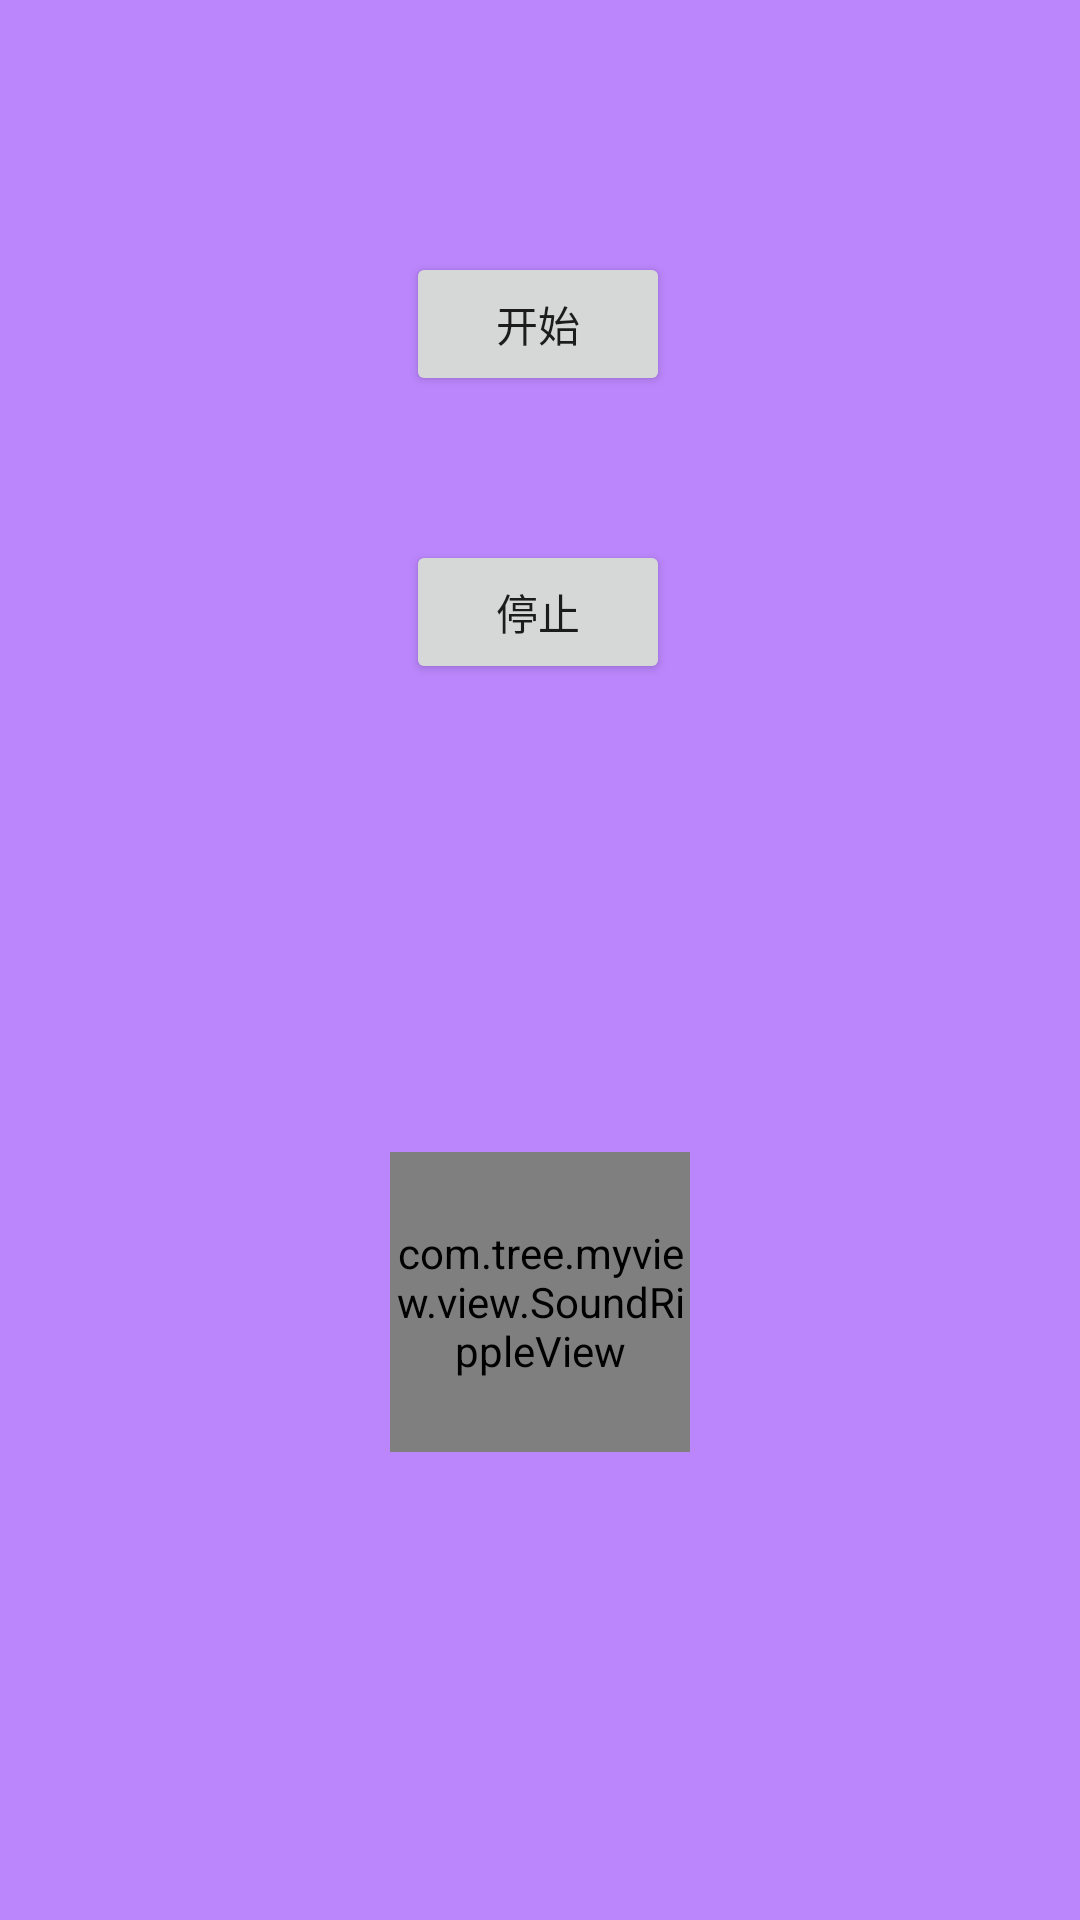

This screen was rendered from an Android layout file. Write that file and the resources it references.
<!-- AndroidManifest.xml: application theme Theme.RulerDemo -->
<!-- res/layout/activity_sound_ripple.xml -->
<?xml version="1.0" encoding="utf-8"?>
<androidx.constraintlayout.widget.ConstraintLayout xmlns:android="http://schemas.android.com/apk/res/android"
    xmlns:app="http://schemas.android.com/apk/res-auto"
    xmlns:tools="http://schemas.android.com/tools"
    android:layout_width="match_parent"
    android:background="@color/purple_200"
    android:layout_height="match_parent">

    <com.tree.myview.view.SoundRippleView
        android:id="@+id/sp"
        android:layout_width="100dp"
        android:layout_height="100dp"
        app:layout_constraintBottom_toBottomOf="parent"
        app:layout_constraintEnd_toEndOf="parent"
        app:layout_constraintStart_toStartOf="parent"
        app:layout_constraintTop_toBottomOf="@+id/btn_stop" />

    <Button
        android:id="@+id/btn_start"
        android:layout_width="wrap_content"
        android:layout_height="wrap_content"
        android:layout_marginTop="84dp"
        android:text="开始"
        app:layout_constraintEnd_toEndOf="parent"
        app:layout_constraintHorizontal_bias="0.498"
        app:layout_constraintStart_toStartOf="parent"
        app:layout_constraintTop_toTopOf="parent" />

    <Button
        android:id="@+id/btn_stop"
        android:layout_width="wrap_content"
        android:layout_height="wrap_content"
        android:layout_marginTop="48dp"
        android:text="停止"
        app:layout_constraintEnd_toEndOf="parent"
        app:layout_constraintHorizontal_bias="0.498"
        app:layout_constraintStart_toStartOf="parent"
        app:layout_constraintTop_toBottomOf="@+id/btn_start" />


</androidx.constraintlayout.widget.ConstraintLayout>
<!-- resources referenced by this layout -->
<resources>
  <style name="Theme.RulerDemo" parent="Theme.MaterialComponents.DayNight.DarkActionBar">
          
          <item name="colorPrimary">@color/purple_500</item>
          <item name="colorPrimaryVariant">@color/purple_700</item>
          <item name="colorOnPrimary">@color/white</item>
          
          <item name="colorSecondary">@color/teal_200</item>
          <item name="colorSecondaryVariant">@color/teal_700</item>
          <item name="colorOnSecondary">@color/black</item>
          
          <item name="android:statusBarColor" tools:targetApi="l">?attr/colorPrimaryVariant</item>
          
      </style>
  <!-- not gathered from this repository: default colours our renderer supplied (Android Studio template values) -->
  <color name="purple_200">#FFBB86FC</color>
  <color name="purple_500">#FF6200EE</color>
  <color name="purple_700">#FF3700B3</color>
  <color name="teal_200">#FF03DAC5</color>
  <color name="teal_700">#FF018786</color>
  <color name="black">#FF000000</color>
  <color name="white">#FFFFFFFF</color>
</resources>
